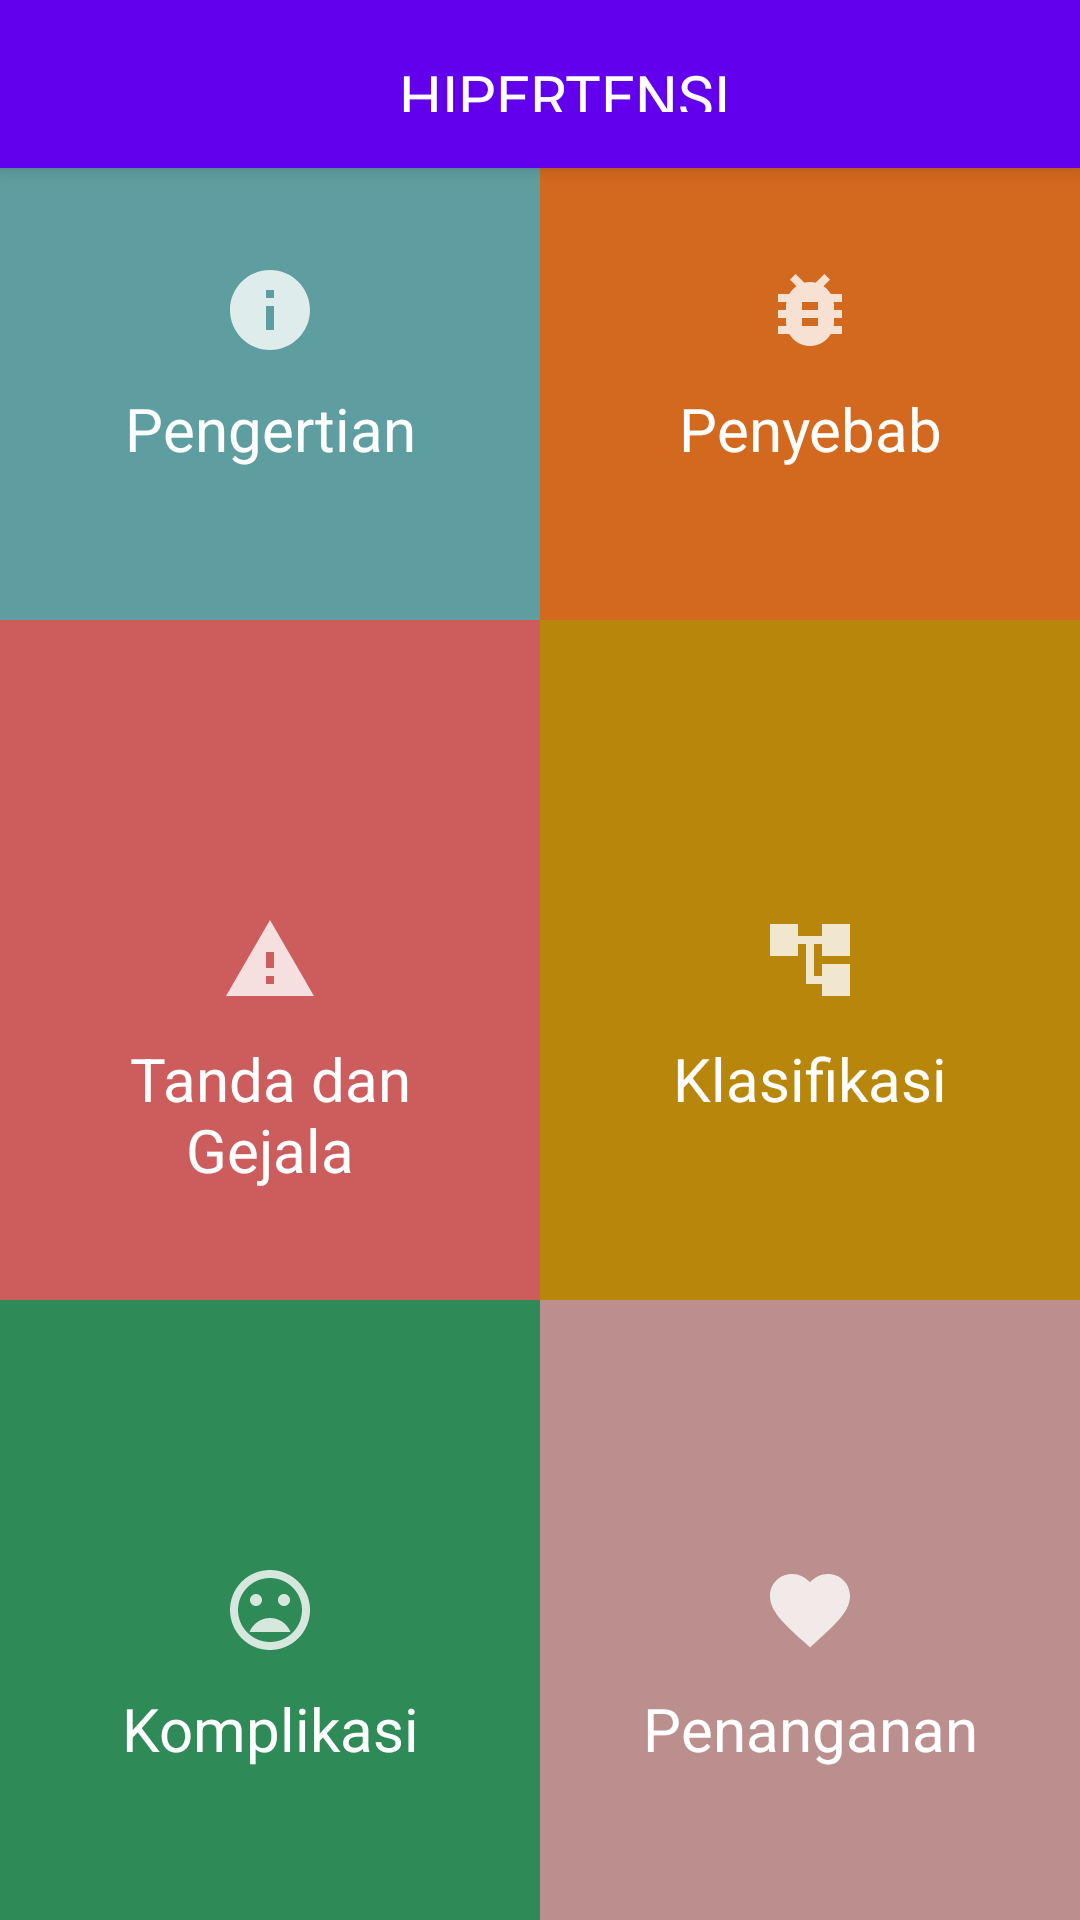

The Android layout XML behind this screen, and the referenced resources:
<!-- AndroidManifest.xml: application theme AppTheme.NoActionBar -->
<!-- res/layout/activity_hypertension.xml -->
<?xml version="1.0" encoding="utf-8"?>
<androidx.constraintlayout.widget.ConstraintLayout
    xmlns:android="http://schemas.android.com/apk/res/android"
    xmlns:app="http://schemas.android.com/apk/res-auto"
    xmlns:tools="http://schemas.android.com/tools"
    android:layout_width="match_parent"
    android:layout_height="match_parent"
    android:orientation="vertical"
    tools:context=".HypertensionActivity">
    <androidx.appcompat.widget.Toolbar
        android:id="@+id/hypertension_toolbar"
        android:layout_width="match_parent"
        android:layout_height="?attr/actionBarSize"
        android:background="?attr/colorPrimary"
        android:elevation="4dp"
        app:layout_constraintEnd_toEndOf="parent"
        app:layout_constraintStart_toStartOf="parent"
        app:layout_constraintTop_toTopOf="parent">
        <TextView
            android:layout_width="match_parent"
            android:layout_height="wrap_content"
            android:text="HIPERTENSI"
            android:textColor="#fff"
            android:textAlignment="center"
            android:fontFamily="@font/poppinsbold"
            android:autoSizePresetSizes="@array/autosize_title_sizes"
            android:autoSizeTextType="uniform"
            android:id="@+id/toolbar_title"
            android:gravity="center_horizontal" />
    </androidx.appcompat.widget.Toolbar>
    <GridLayout
        android:id="@+id/dashboard_grid"
        android:layout_width="match_parent"
        android:layout_height="match_parent"
        android:rowCount="4"
        android:columnCount="2"
        >

        <FrameLayout
            android:layout_gravity="fill"
            android:layout_columnWeight="1"
            android:layout_rowWeight="1"
            android:background="#5F9EA0"
            >

            <RelativeLayout
                android:id="@+id/rl_hypertension_desc"
                android:layout_width="match_parent"
                android:layout_height="match_parent">

                <ImageView
                    android:id="@+id/user"
                    android:layout_width="wrap_content"
                    android:layout_height="wrap_content"
                    android:layout_centerInParent="true"
                    app:srcCompat="@drawable/ic_info_hypertension" />

                <TextView
                    android:layout_width="100dp"
                    android:layout_height="40dp"
                    android:layout_below="@+id/user"
                    android:layout_centerHorizontal="true"
                    android:layout_marginTop="10dp"
                    android:autoSizePresetSizes="@array/autosize_text_sizes"
                    android:autoSizeTextType="uniform"
                    android:gravity="center_horizontal"
                    android:text="Pengertian"
                    android:textColor="#FFFFFF" />
            </RelativeLayout>
        </FrameLayout>

        <FrameLayout
            android:layout_gravity="fill"
            android:layout_columnWeight="1"
            android:layout_rowWeight="1"
            android:background="#D2691E">

            <RelativeLayout
                android:id="@+id/rl_hypertension_caused"
                android:layout_width="match_parent"
                android:layout_height="match_parent">

                <ImageView
                    android:id="@+id/job"
                    android:layout_width="wrap_content"
                    android:layout_height="wrap_content"
                    android:layout_centerInParent="true"
                    app:srcCompat="@drawable/ic_symptom_hypertension" />
                <TextView
                    android:layout_width="120dp"
                    android:layout_height="40dp"
                    android:layout_marginTop="10dp"
                    android:autoSizePresetSizes="@array/autosize_text_sizes"
                    android:autoSizeTextType="uniform"
                    android:textColor="#FFFFFF"
                    android:gravity="center_horizontal"
                    android:layout_below="@+id/job"
                    android:layout_centerHorizontal="true"
                    android:text="Penyebab"
                    />
            </RelativeLayout>
        </FrameLayout>

        <FrameLayout
            android:layout_gravity="fill"
            android:layout_columnWeight="1"
            android:layout_rowWeight="1"
            android:background="#CD5C5C">

            <RelativeLayout
                android:id="@+id/rl_hypertension_symptom"
                android:layout_width="match_parent"
                android:layout_height="match_parent">

                <ImageView
                    android:id="@+id/notif"
                    android:layout_width="wrap_content"
                    android:layout_height="wrap_content"
                    android:layout_centerInParent="true"
                    app:srcCompat="@drawable/ic_warning_hypertension" />
                <TextView
                    android:layout_width="120dp"
                    android:layout_height="60dp"
                    android:layout_marginTop="10dp"
                    android:autoSizePresetSizes="@array/autosize_text_sizes"
                    android:autoSizeTextType="uniform"
                    android:textColor="#FFFFFF"
                    android:gravity="center_horizontal"
                    android:layout_below="@+id/notif"
                    android:layout_centerHorizontal="true"
                    android:text="Tanda dan Gejala"/>
            </RelativeLayout>
        </FrameLayout>

        <FrameLayout
            android:layout_gravity="fill"
            android:layout_columnWeight="1"
            android:layout_rowWeight="1"
            android:background="#B8860B"
            >

            <RelativeLayout
                android:id="@+id/rl_hypertension_clasify"
                android:layout_width="match_parent"
                android:layout_height="match_parent">

                <ImageView
                    android:layout_width="wrap_content"
                    android:layout_height="wrap_content"
                    android:layout_centerInParent="true"
                    android:id="@+id/mail"
                    app:srcCompat="@drawable/ic_clasify_hypertension"/>
                <TextView
                    android:layout_width="100dp"
                    android:layout_height="40dp"
                    android:layout_marginTop="10dp"
                    android:autoSizePresetSizes="@array/autosize_text_sizes"
                    android:autoSizeTextType="uniform"
                    android:textColor="#FFFFFF"
                    android:gravity="center_horizontal"
                    android:layout_below="@+id/mail"
                    android:layout_centerHorizontal="true"
                    android:text="Klasifikasi"/>
            </RelativeLayout>
        </FrameLayout>

        <FrameLayout
            android:layout_gravity="fill"
            android:layout_columnWeight="1"
            android:layout_rowWeight="1"
            android:background="#2E8B57"
            >

            <RelativeLayout
                android:id="@+id/rl_hypertension_complication"
                android:layout_width="match_parent"
                android:layout_height="match_parent">

                <ImageView
                    android:id="@+id/rate"
                    android:layout_width="wrap_content"
                    android:layout_height="wrap_content"
                    android:layout_centerInParent="true"
                    app:srcCompat="@drawable/ic_complication_hypertension" />

                <TextView
                    android:layout_width="120dp"
                    android:layout_height="40dp"
                    android:layout_below="@+id/rate"
                    android:layout_centerHorizontal="true"
                    android:layout_marginTop="10dp"
                    android:autoSizePresetSizes="@array/autosize_text_sizes"
                    android:autoSizeTextType="uniform"
                    android:gravity="center_horizontal"
                    android:text="Komplikasi"
                    android:textColor="#FFFFFF" />
            </RelativeLayout>
        </FrameLayout>

        <FrameLayout
            android:layout_gravity="fill"
            android:layout_columnWeight="1"
            android:layout_rowWeight="1"
            android:background="#BC8F8F">

            <RelativeLayout
                android:id="@+id/rl_hypertension_handler"
                android:layout_width="match_parent"
                android:layout_height="match_parent"

                >

                <ImageView
                    android:id="@+id/rev"
                    android:layout_width="wrap_content"
                    android:layout_height="wrap_content"
                    android:layout_centerInParent="true"
                    app:srcCompat="@drawable/ic_handler_hypertension" />
                <TextView
                    android:layout_width="120dp"
                    android:layout_height="40dp"
                    android:layout_marginTop="10dp"
                    android:autoSizePresetSizes="@array/autosize_text_sizes"
                    android:autoSizeTextType="uniform"
                    android:textColor="#FFFFFF"
                    android:gravity="center_horizontal"
                    android:layout_below="@+id/rev"
                    android:layout_centerHorizontal="true"
                    android:text="Penanganan"/>
            </RelativeLayout>
        </FrameLayout>


    </GridLayout>
</androidx.constraintlayout.widget.ConstraintLayout>
<!-- resources referenced by this layout -->
<resources>
  <array name="autosize_text_sizes">
          <item>10sp</item>
          <item>12sp</item>
          <item>20sp</item>
          <item>40sp</item>
          <item>100sp</item>
      </array>
  <array name="autosize_title_sizes">
          <item>20sp</item>
          <item>24sp</item>
          <item>40sp</item>
          <item>80sp</item>
          <item>200sp</item>
      </array>
  <!-- drawable ic_clasify_hypertension (drawable-anydpi) -->
  <vector xmlns:android="http://schemas.android.com/apk/res/android"
      android:width="32dp"
      android:height="32dp"
      android:viewportWidth="24"
      android:viewportHeight="24"
      android:tint="#FFFFFF"
      android:alpha="0.8">
    <path
        android:fillColor="@android:color/white"
        android:pathData="M22,11V3h-7v3H9V3H2v8h7V8h2v10h4v3h7v-8h-7v3h-2V8h2v3z"/>
  </vector>
  <!-- drawable ic_complication_hypertension (drawable-anydpi) -->
  <vector xmlns:android="http://schemas.android.com/apk/res/android"
      android:width="32dp"
      android:height="32dp"
      android:viewportWidth="24"
      android:viewportHeight="24"
      android:tint="#FFFFFF"
      android:alpha="0.8">
    <path
        android:fillColor="@android:color/white"
        android:pathData="M11.99,2C6.47,2 2,6.48 2,12s4.47,10 9.99,10C17.52,22 22,17.52 22,12S17.52,2 11.99,2zM12,20c-4.42,0 -8,-3.58 -8,-8s3.58,-8 8,-8 8,3.58 8,8 -3.58,8 -8,8zM15.5,11c0.83,0 1.5,-0.67 1.5,-1.5S16.33,8 15.5,8 14,8.67 14,9.5s0.67,1.5 1.5,1.5zM8.5,11c0.83,0 1.5,-0.67 1.5,-1.5S9.33,8 8.5,8 7,8.67 7,9.5 7.67,11 8.5,11zM12,14c-2.33,0 -4.31,1.46 -5.11,3.5h10.22c-0.8,-2.04 -2.78,-3.5 -5.11,-3.5z"/>
  </vector>
  <!-- drawable ic_handler_hypertension (drawable-anydpi) -->
  <vector xmlns:android="http://schemas.android.com/apk/res/android"
      android:width="32dp"
      android:height="32dp"
      android:viewportWidth="24"
      android:viewportHeight="24"
      android:tint="#FFFFFF"
      android:alpha="0.8">
    <path
        android:fillColor="@android:color/white"
        android:pathData="M12,21.35l-1.45,-1.32C5.4,15.36 2,12.28 2,8.5 2,5.42 4.42,3 7.5,3c1.74,0 3.41,0.81 4.5,2.09C13.09,3.81 14.76,3 16.5,3 19.58,3 22,5.42 22,8.5c0,3.78 -3.4,6.86 -8.55,11.54L12,21.35z"/>
  </vector>
  <!-- drawable ic_info_hypertension (drawable-anydpi) -->
  <vector xmlns:android="http://schemas.android.com/apk/res/android"
      android:width="32dp"
      android:height="32dp"
      android:viewportWidth="24"
      android:viewportHeight="24"
      android:tint="#FFFFFF"
      android:alpha="0.8">
    <path
        android:fillColor="@android:color/white"
        android:pathData="M12,2C6.48,2 2,6.48 2,12s4.48,10 10,10 10,-4.48 10,-10S17.52,2 12,2zM13,17h-2v-6h2v6zM13,9h-2L11,7h2v2z"/>
  </vector>
  <!-- drawable ic_warning_hypertension (drawable-anydpi) -->
  <vector xmlns:android="http://schemas.android.com/apk/res/android"
      android:width="32dp"
      android:height="32dp"
      android:viewportWidth="24"
      android:viewportHeight="24"
      android:tint="#FFFFFF"
      android:alpha="0.8">
    <path
        android:fillColor="@android:color/white"
        android:pathData="M1,21h22L12,2 1,21zM13,18h-2v-2h2v2zM13,14h-2v-4h2v4z"/>
  </vector>
  <style name="AppTheme.NoActionBar">
          <item name="windowActionBar">false</item>
          <item name="windowNoTitle">true</item>
      </style>
</resources>
